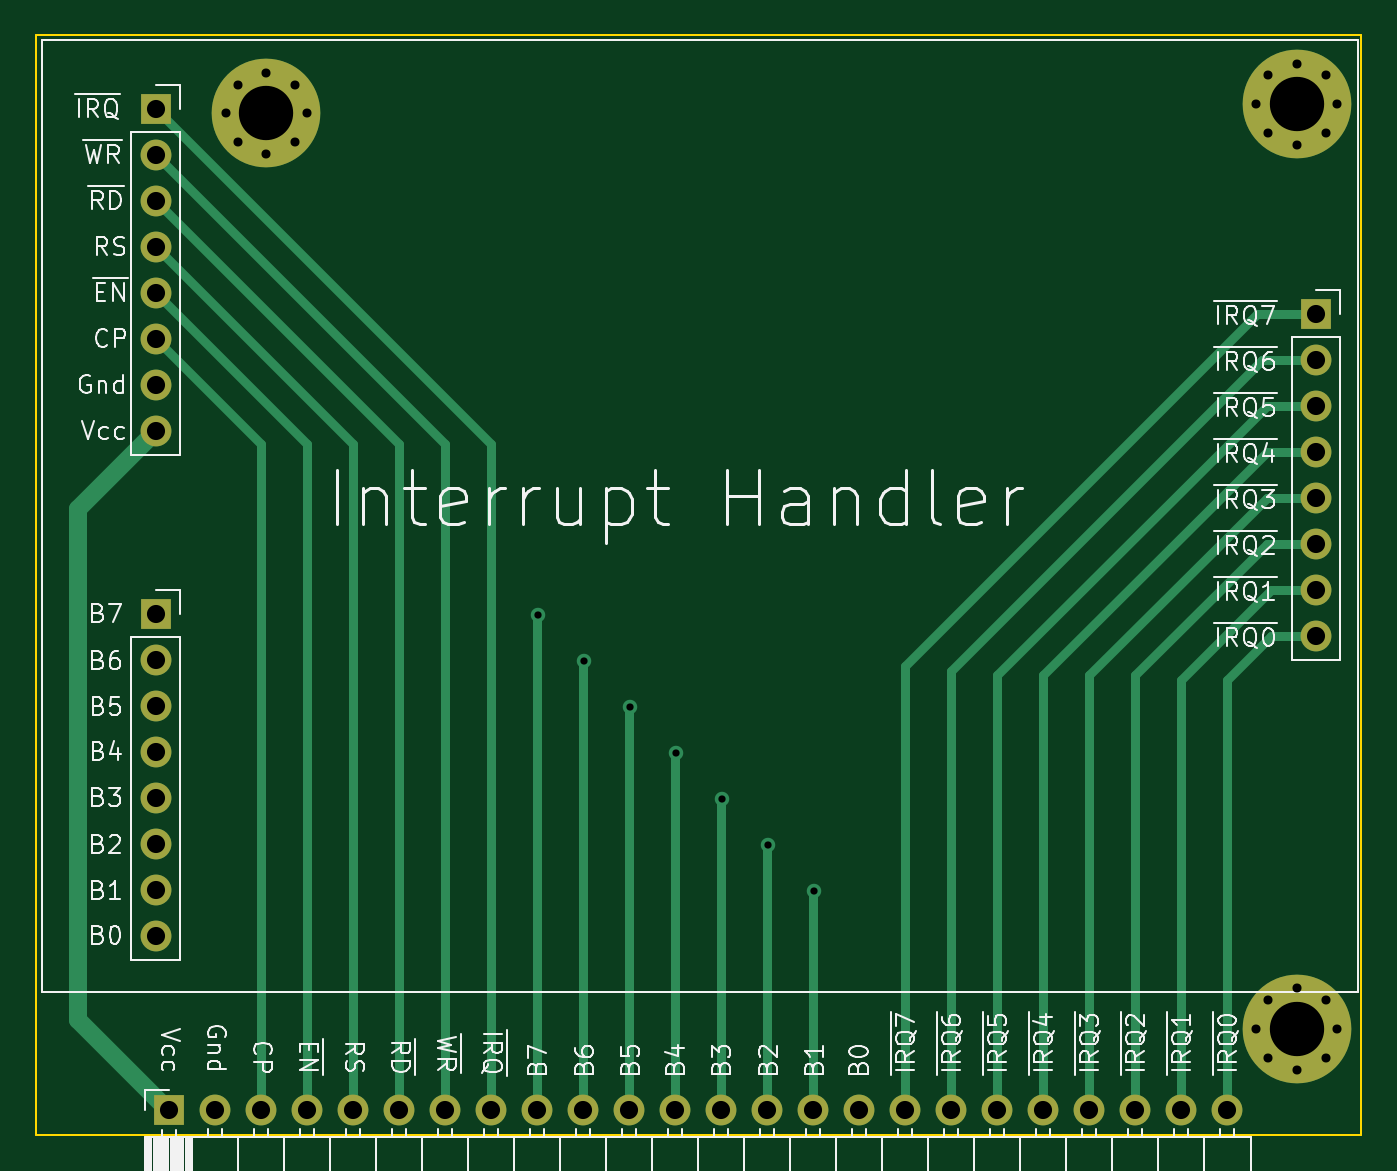
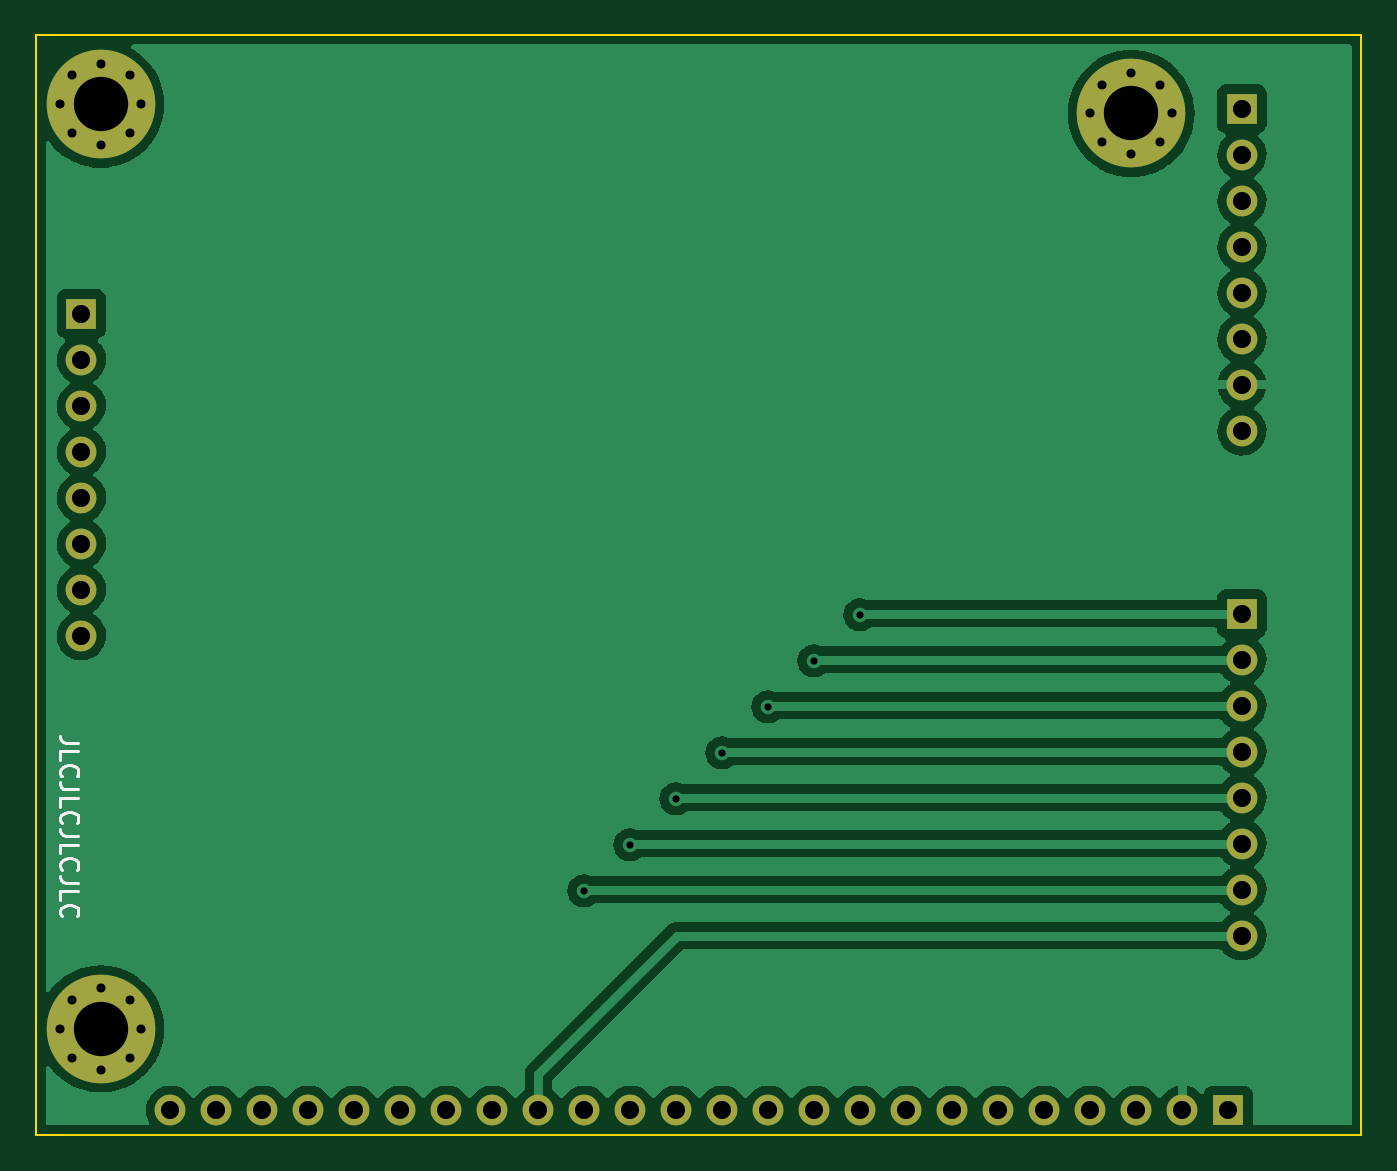
Circuit board: 11 layer files. Board 73.2 x 60.7 mm.
- bottom_copper: Backplane-Interrupt-Handler-B_Cu.gbr (81640 bytes)
- bottom_mask: Backplane-Interrupt-Handler-B_Mask.gbr (2728 bytes)
- paste: Backplane-Interrupt-Handler-B_Paste.gbr (478 bytes)
- bottom_silk: Backplane-Interrupt-Handler-B_Silkscreen.gbr (3095 bytes)
- outline: Backplane-Interrupt-Handler-Edge_Cuts.gbr (712 bytes)
- top_copper: Backplane-Interrupt-Handler-F_Cu.gbr (8040 bytes)
- top_mask: Backplane-Interrupt-Handler-F_Mask.gbr (2728 bytes)
- paste: Backplane-Interrupt-Handler-F_Paste.gbr (478 bytes)
- top_silk: Backplane-Interrupt-Handler-F_Silkscreen.gbr (59255 bytes)
- drill: Backplane-Interrupt-Handler-NPTH.drl (294 bytes)
- drill: Backplane-Interrupt-Handler-PTH.drl (1752 bytes)

=== bottom_copper: Backplane-Interrupt-Handler-B_Cu.gbr (81640 bytes, source omitted) ===
=== bottom_mask: Backplane-Interrupt-Handler-B_Mask.gbr ===
%TF.GenerationSoftware,KiCad,Pcbnew,(6.0.0-0)*%
%TF.CreationDate,2022-10-19T23:34:28-04:00*%
%TF.ProjectId,Backplane-Interrupt-Handler,4261636b-706c-4616-9e65-2d496e746572,rev?*%
%TF.SameCoordinates,Original*%
%TF.FileFunction,Soldermask,Bot*%
%TF.FilePolarity,Negative*%
%FSLAX46Y46*%
G04 Gerber Fmt 4.6, Leading zero omitted, Abs format (unit mm)*
G04 Created by KiCad (PCBNEW (6.0.0-0)) date 2022-10-19 23:34:28*
%MOMM*%
%LPD*%
G01*
G04 APERTURE LIST*
%ADD10C,0.800000*%
%ADD11C,6.000000*%
%ADD12R,1.700000X1.700000*%
%ADD13O,1.700000X1.700000*%
G04 APERTURE END LIST*
D10*
%TO.C,REF\u002A\u002A*%
X171383010Y-65852990D03*
X174564990Y-62671010D03*
X172974000Y-62012000D03*
D11*
X172974000Y-64262000D03*
D10*
X174564990Y-65852990D03*
X172974000Y-66512000D03*
X175224000Y-64262000D03*
X170724000Y-64262000D03*
X171383010Y-62671010D03*
%TD*%
%TO.C,REF\u002A\u002A*%
X171383010Y-116906990D03*
X174564990Y-113725010D03*
X172974000Y-113066000D03*
D11*
X172974000Y-115316000D03*
D10*
X174564990Y-116906990D03*
X172974000Y-117566000D03*
X175224000Y-115316000D03*
X170724000Y-115316000D03*
X171383010Y-113725010D03*
%TD*%
D12*
%TO.C,J3*%
X109962000Y-92391000D03*
D13*
X109962000Y-94931000D03*
X109962000Y-97471000D03*
X109962000Y-100011000D03*
X109962000Y-102551000D03*
X109962000Y-105091000D03*
X109962000Y-107631000D03*
X109962000Y-110171000D03*
%TD*%
D12*
%TO.C,J2*%
X110704000Y-119806000D03*
D13*
X113244000Y-119806000D03*
X115784000Y-119806000D03*
X118324000Y-119806000D03*
X120864000Y-119806000D03*
X123404000Y-119806000D03*
X125944000Y-119806000D03*
X128484000Y-119806000D03*
X131024000Y-119806000D03*
X133564000Y-119806000D03*
X136104000Y-119806000D03*
X138644000Y-119806000D03*
X141184000Y-119806000D03*
X143724000Y-119806000D03*
X146264000Y-119806000D03*
X148804000Y-119806000D03*
X151344000Y-119806000D03*
X153884000Y-119806000D03*
X156424000Y-119806000D03*
X158964000Y-119806000D03*
X161504000Y-119806000D03*
X164044000Y-119806000D03*
X166584000Y-119806000D03*
X169124000Y-119806000D03*
%TD*%
D12*
%TO.C,J1*%
X109962000Y-64516000D03*
D13*
X109962000Y-67056000D03*
X109962000Y-69596000D03*
X109962000Y-72136000D03*
X109962000Y-74676000D03*
X109962000Y-77216000D03*
X109962000Y-79756000D03*
X109962000Y-82296000D03*
%TD*%
D10*
%TO.C,REF\u002A\u002A*%
X114487010Y-66360990D03*
X117668990Y-63179010D03*
X116078000Y-62520000D03*
D11*
X116078000Y-64770000D03*
D10*
X117668990Y-66360990D03*
X116078000Y-67020000D03*
X118328000Y-64770000D03*
X113828000Y-64770000D03*
X114487010Y-63179010D03*
%TD*%
D12*
%TO.C,J4*%
X174040000Y-75831000D03*
D13*
X174040000Y-78371000D03*
X174040000Y-80911000D03*
X174040000Y-83451000D03*
X174040000Y-85991000D03*
X174040000Y-88531000D03*
X174040000Y-91071000D03*
X174040000Y-93611000D03*
%TD*%
M02*

=== paste: Backplane-Interrupt-Handler-B_Paste.gbr ===
%TF.GenerationSoftware,KiCad,Pcbnew,(6.0.0-0)*%
%TF.CreationDate,2022-10-19T23:34:28-04:00*%
%TF.ProjectId,Backplane-Interrupt-Handler,4261636b-706c-4616-9e65-2d496e746572,rev?*%
%TF.SameCoordinates,Original*%
%TF.FileFunction,Paste,Bot*%
%TF.FilePolarity,Positive*%
%FSLAX46Y46*%
G04 Gerber Fmt 4.6, Leading zero omitted, Abs format (unit mm)*
G04 Created by KiCad (PCBNEW (6.0.0-0)) date 2022-10-19 23:34:28*
%MOMM*%
%LPD*%
G01*
G04 APERTURE LIST*
G04 APERTURE END LIST*
M02*

=== bottom_silk: Backplane-Interrupt-Handler-B_Silkscreen.gbr ===
%TF.GenerationSoftware,KiCad,Pcbnew,(6.0.0-0)*%
%TF.CreationDate,2022-10-19T23:34:28-04:00*%
%TF.ProjectId,Backplane-Interrupt-Handler,4261636b-706c-4616-9e65-2d496e746572,rev?*%
%TF.SameCoordinates,Original*%
%TF.FileFunction,Legend,Bot*%
%TF.FilePolarity,Positive*%
%FSLAX46Y46*%
G04 Gerber Fmt 4.6, Leading zero omitted, Abs format (unit mm)*
G04 Created by KiCad (PCBNEW (6.0.0-0)) date 2022-10-19 23:34:28*
%MOMM*%
%LPD*%
G01*
G04 APERTURE LIST*
%ADD10C,0.150000*%
G04 APERTURE END LIST*
D10*
X174204380Y-99520952D02*
X174918666Y-99520952D01*
X175061523Y-99473333D01*
X175156761Y-99378095D01*
X175204380Y-99235238D01*
X175204380Y-99140000D01*
X175204380Y-100473333D02*
X175204380Y-99997142D01*
X174204380Y-99997142D01*
X175109142Y-101378095D02*
X175156761Y-101330476D01*
X175204380Y-101187619D01*
X175204380Y-101092380D01*
X175156761Y-100949523D01*
X175061523Y-100854285D01*
X174966285Y-100806666D01*
X174775809Y-100759047D01*
X174632952Y-100759047D01*
X174442476Y-100806666D01*
X174347238Y-100854285D01*
X174252000Y-100949523D01*
X174204380Y-101092380D01*
X174204380Y-101187619D01*
X174252000Y-101330476D01*
X174299619Y-101378095D01*
X174204380Y-102092380D02*
X174918666Y-102092380D01*
X175061523Y-102044761D01*
X175156761Y-101949523D01*
X175204380Y-101806666D01*
X175204380Y-101711428D01*
X175204380Y-103044761D02*
X175204380Y-102568571D01*
X174204380Y-102568571D01*
X175109142Y-103949523D02*
X175156761Y-103901904D01*
X175204380Y-103759047D01*
X175204380Y-103663809D01*
X175156761Y-103520952D01*
X175061523Y-103425714D01*
X174966285Y-103378095D01*
X174775809Y-103330476D01*
X174632952Y-103330476D01*
X174442476Y-103378095D01*
X174347238Y-103425714D01*
X174252000Y-103520952D01*
X174204380Y-103663809D01*
X174204380Y-103759047D01*
X174252000Y-103901904D01*
X174299619Y-103949523D01*
X174204380Y-104663809D02*
X174918666Y-104663809D01*
X175061523Y-104616190D01*
X175156761Y-104520952D01*
X175204380Y-104378095D01*
X175204380Y-104282857D01*
X175204380Y-105616190D02*
X175204380Y-105140000D01*
X174204380Y-105140000D01*
X175109142Y-106520952D02*
X175156761Y-106473333D01*
X175204380Y-106330476D01*
X175204380Y-106235238D01*
X175156761Y-106092380D01*
X175061523Y-105997142D01*
X174966285Y-105949523D01*
X174775809Y-105901904D01*
X174632952Y-105901904D01*
X174442476Y-105949523D01*
X174347238Y-105997142D01*
X174252000Y-106092380D01*
X174204380Y-106235238D01*
X174204380Y-106330476D01*
X174252000Y-106473333D01*
X174299619Y-106520952D01*
X174204380Y-107235238D02*
X174918666Y-107235238D01*
X175061523Y-107187619D01*
X175156761Y-107092380D01*
X175204380Y-106949523D01*
X175204380Y-106854285D01*
X175204380Y-108187619D02*
X175204380Y-107711428D01*
X174204380Y-107711428D01*
X175109142Y-109092380D02*
X175156761Y-109044761D01*
X175204380Y-108901904D01*
X175204380Y-108806666D01*
X175156761Y-108663809D01*
X175061523Y-108568571D01*
X174966285Y-108520952D01*
X174775809Y-108473333D01*
X174632952Y-108473333D01*
X174442476Y-108520952D01*
X174347238Y-108568571D01*
X174252000Y-108663809D01*
X174204380Y-108806666D01*
X174204380Y-108901904D01*
X174252000Y-109044761D01*
X174299619Y-109092380D01*
M02*

=== outline: Backplane-Interrupt-Handler-Edge_Cuts.gbr ===
%TF.GenerationSoftware,KiCad,Pcbnew,(6.0.0-0)*%
%TF.CreationDate,2022-10-19T23:34:28-04:00*%
%TF.ProjectId,Backplane-Interrupt-Handler,4261636b-706c-4616-9e65-2d496e746572,rev?*%
%TF.SameCoordinates,Original*%
%TF.FileFunction,Profile,NP*%
%FSLAX46Y46*%
G04 Gerber Fmt 4.6, Leading zero omitted, Abs format (unit mm)*
G04 Created by KiCad (PCBNEW (6.0.0-0)) date 2022-10-19 23:34:28*
%MOMM*%
%LPD*%
G01*
G04 APERTURE LIST*
%TA.AperFunction,Profile*%
%ADD10C,0.100000*%
%TD*%
G04 APERTURE END LIST*
D10*
X103378000Y-60452000D02*
X176530000Y-60452000D01*
X176530000Y-60452000D02*
X176530000Y-121158000D01*
X176530000Y-121158000D02*
X103378000Y-121158000D01*
X103378000Y-121158000D02*
X103378000Y-60452000D01*
M02*

=== top_copper: Backplane-Interrupt-Handler-F_Cu.gbr (8040 bytes, source omitted) ===
=== top_mask: Backplane-Interrupt-Handler-F_Mask.gbr ===
%TF.GenerationSoftware,KiCad,Pcbnew,(6.0.0-0)*%
%TF.CreationDate,2022-10-19T23:34:28-04:00*%
%TF.ProjectId,Backplane-Interrupt-Handler,4261636b-706c-4616-9e65-2d496e746572,rev?*%
%TF.SameCoordinates,Original*%
%TF.FileFunction,Soldermask,Top*%
%TF.FilePolarity,Negative*%
%FSLAX46Y46*%
G04 Gerber Fmt 4.6, Leading zero omitted, Abs format (unit mm)*
G04 Created by KiCad (PCBNEW (6.0.0-0)) date 2022-10-19 23:34:28*
%MOMM*%
%LPD*%
G01*
G04 APERTURE LIST*
%ADD10C,0.800000*%
%ADD11C,6.000000*%
%ADD12R,1.700000X1.700000*%
%ADD13O,1.700000X1.700000*%
G04 APERTURE END LIST*
D10*
%TO.C,REF\u002A\u002A*%
X171383010Y-65852990D03*
X174564990Y-62671010D03*
X172974000Y-62012000D03*
D11*
X172974000Y-64262000D03*
D10*
X174564990Y-65852990D03*
X172974000Y-66512000D03*
X175224000Y-64262000D03*
X170724000Y-64262000D03*
X171383010Y-62671010D03*
%TD*%
%TO.C,REF\u002A\u002A*%
X171383010Y-116906990D03*
X174564990Y-113725010D03*
X172974000Y-113066000D03*
D11*
X172974000Y-115316000D03*
D10*
X174564990Y-116906990D03*
X172974000Y-117566000D03*
X175224000Y-115316000D03*
X170724000Y-115316000D03*
X171383010Y-113725010D03*
%TD*%
D12*
%TO.C,J3*%
X109962000Y-92391000D03*
D13*
X109962000Y-94931000D03*
X109962000Y-97471000D03*
X109962000Y-100011000D03*
X109962000Y-102551000D03*
X109962000Y-105091000D03*
X109962000Y-107631000D03*
X109962000Y-110171000D03*
%TD*%
D12*
%TO.C,J2*%
X110704000Y-119806000D03*
D13*
X113244000Y-119806000D03*
X115784000Y-119806000D03*
X118324000Y-119806000D03*
X120864000Y-119806000D03*
X123404000Y-119806000D03*
X125944000Y-119806000D03*
X128484000Y-119806000D03*
X131024000Y-119806000D03*
X133564000Y-119806000D03*
X136104000Y-119806000D03*
X138644000Y-119806000D03*
X141184000Y-119806000D03*
X143724000Y-119806000D03*
X146264000Y-119806000D03*
X148804000Y-119806000D03*
X151344000Y-119806000D03*
X153884000Y-119806000D03*
X156424000Y-119806000D03*
X158964000Y-119806000D03*
X161504000Y-119806000D03*
X164044000Y-119806000D03*
X166584000Y-119806000D03*
X169124000Y-119806000D03*
%TD*%
D12*
%TO.C,J1*%
X109962000Y-64516000D03*
D13*
X109962000Y-67056000D03*
X109962000Y-69596000D03*
X109962000Y-72136000D03*
X109962000Y-74676000D03*
X109962000Y-77216000D03*
X109962000Y-79756000D03*
X109962000Y-82296000D03*
%TD*%
D10*
%TO.C,REF\u002A\u002A*%
X114487010Y-66360990D03*
X117668990Y-63179010D03*
X116078000Y-62520000D03*
D11*
X116078000Y-64770000D03*
D10*
X117668990Y-66360990D03*
X116078000Y-67020000D03*
X118328000Y-64770000D03*
X113828000Y-64770000D03*
X114487010Y-63179010D03*
%TD*%
D12*
%TO.C,J4*%
X174040000Y-75831000D03*
D13*
X174040000Y-78371000D03*
X174040000Y-80911000D03*
X174040000Y-83451000D03*
X174040000Y-85991000D03*
X174040000Y-88531000D03*
X174040000Y-91071000D03*
X174040000Y-93611000D03*
%TD*%
M02*

=== paste: Backplane-Interrupt-Handler-F_Paste.gbr ===
%TF.GenerationSoftware,KiCad,Pcbnew,(6.0.0-0)*%
%TF.CreationDate,2022-10-19T23:34:27-04:00*%
%TF.ProjectId,Backplane-Interrupt-Handler,4261636b-706c-4616-9e65-2d496e746572,rev?*%
%TF.SameCoordinates,Original*%
%TF.FileFunction,Paste,Top*%
%TF.FilePolarity,Positive*%
%FSLAX46Y46*%
G04 Gerber Fmt 4.6, Leading zero omitted, Abs format (unit mm)*
G04 Created by KiCad (PCBNEW (6.0.0-0)) date 2022-10-19 23:34:27*
%MOMM*%
%LPD*%
G01*
G04 APERTURE LIST*
G04 APERTURE END LIST*
M02*

=== top_silk: Backplane-Interrupt-Handler-F_Silkscreen.gbr (59255 bytes, source omitted) ===
=== drill: Backplane-Interrupt-Handler-NPTH.drl ===
M48
; DRILL file {KiCad (6.0.0-0)} date Wednesday, October 19, 2022 at 11:34:31 PM
; FORMAT={-:-/ absolute / inch / decimal}
; #@! TF.CreationDate,2022-10-19T23:34:31-04:00
; #@! TF.GenerationSoftware,Kicad,Pcbnew,(6.0.0-0)
; #@! TF.FileFunction,NonPlated,1,2,NPTH
FMAT,2
INCH
%
G90
G05
T0
M30

=== drill: Backplane-Interrupt-Handler-PTH.drl ===
M48
; DRILL file {KiCad (6.0.0-0)} date Wednesday, October 19, 2022 at 11:34:31 PM
; FORMAT={-:-/ absolute / inch / decimal}
; #@! TF.CreationDate,2022-10-19T23:34:31-04:00
; #@! TF.GenerationSoftware,Kicad,Pcbnew,(6.0.0-0)
; #@! TF.FileFunction,Plated,1,2,PTH
FMAT,2
INCH
; #@! TA.AperFunction,Plated,PTH,ViaDrill
T1C0.0157
; #@! TA.AperFunction,Plated,PTH,ComponentDrill
T2C0.0197
; #@! TA.AperFunction,Plated,PTH,ComponentDrill
T3C0.0394
; #@! TA.AperFunction,Plated,PTH,ComponentDrill
T4C0.1181
%
G90
G05
T1
X5.16Y-3.64
X5.26Y-3.74
X5.36Y-3.84
X5.46Y-3.94
X5.56Y-4.04
X5.66Y-4.14
X5.76Y-4.24
T2
X4.4814Y-2.55
X4.5074Y-2.4874
X4.5074Y-2.6126
X4.57Y-2.4614
X4.57Y-2.6386
X4.6326Y-2.4874
X4.6326Y-2.6126
X4.6586Y-2.55
X6.7214Y-2.53
X6.7214Y-4.54
X6.7474Y-2.4674
X6.7474Y-2.5926
X6.7474Y-4.4774
X6.7474Y-4.6026
X6.81Y-2.4414
X6.81Y-2.6186
X6.81Y-4.4514
X6.81Y-4.6286
X6.8726Y-2.4674
X6.8726Y-2.5926
X6.8726Y-4.4774
X6.8726Y-4.6026
X6.8986Y-2.53
X6.8986Y-4.54
T3
X4.3292Y-2.54
X4.3292Y-2.64
X4.3292Y-2.74
X4.3292Y-2.84
X4.3292Y-2.94
X4.3292Y-3.04
X4.3292Y-3.14
X4.3292Y-3.24
X4.3292Y-3.6374
X4.3292Y-3.7374
X4.3292Y-3.8374
X4.3292Y-3.9374
X4.3292Y-4.0374
X4.3292Y-4.1374
X4.3292Y-4.2374
X4.3292Y-4.3374
X4.3584Y-4.7168
X4.4584Y-4.7168
X4.5584Y-4.7168
X4.6584Y-4.7168
X4.7584Y-4.7168
X4.8584Y-4.7168
X4.9584Y-4.7168
X5.0584Y-4.7168
X5.1584Y-4.7168
X5.2584Y-4.7168
X5.3584Y-4.7168
X5.4584Y-4.7168
X5.5584Y-4.7168
X5.6584Y-4.7168
X5.7584Y-4.7168
X5.8584Y-4.7168
X5.9584Y-4.7168
X6.0584Y-4.7168
X6.1584Y-4.7168
X6.2584Y-4.7168
X6.3584Y-4.7168
X6.4584Y-4.7168
X6.5584Y-4.7168
X6.6584Y-4.7168
X6.852Y-2.9855
X6.852Y-3.0855
X6.852Y-3.1855
X6.852Y-3.2855
X6.852Y-3.3855
X6.852Y-3.4855
X6.852Y-3.5855
X6.852Y-3.6855
T4
X4.57Y-2.55
X6.81Y-2.53
X6.81Y-4.54
T0
M30

